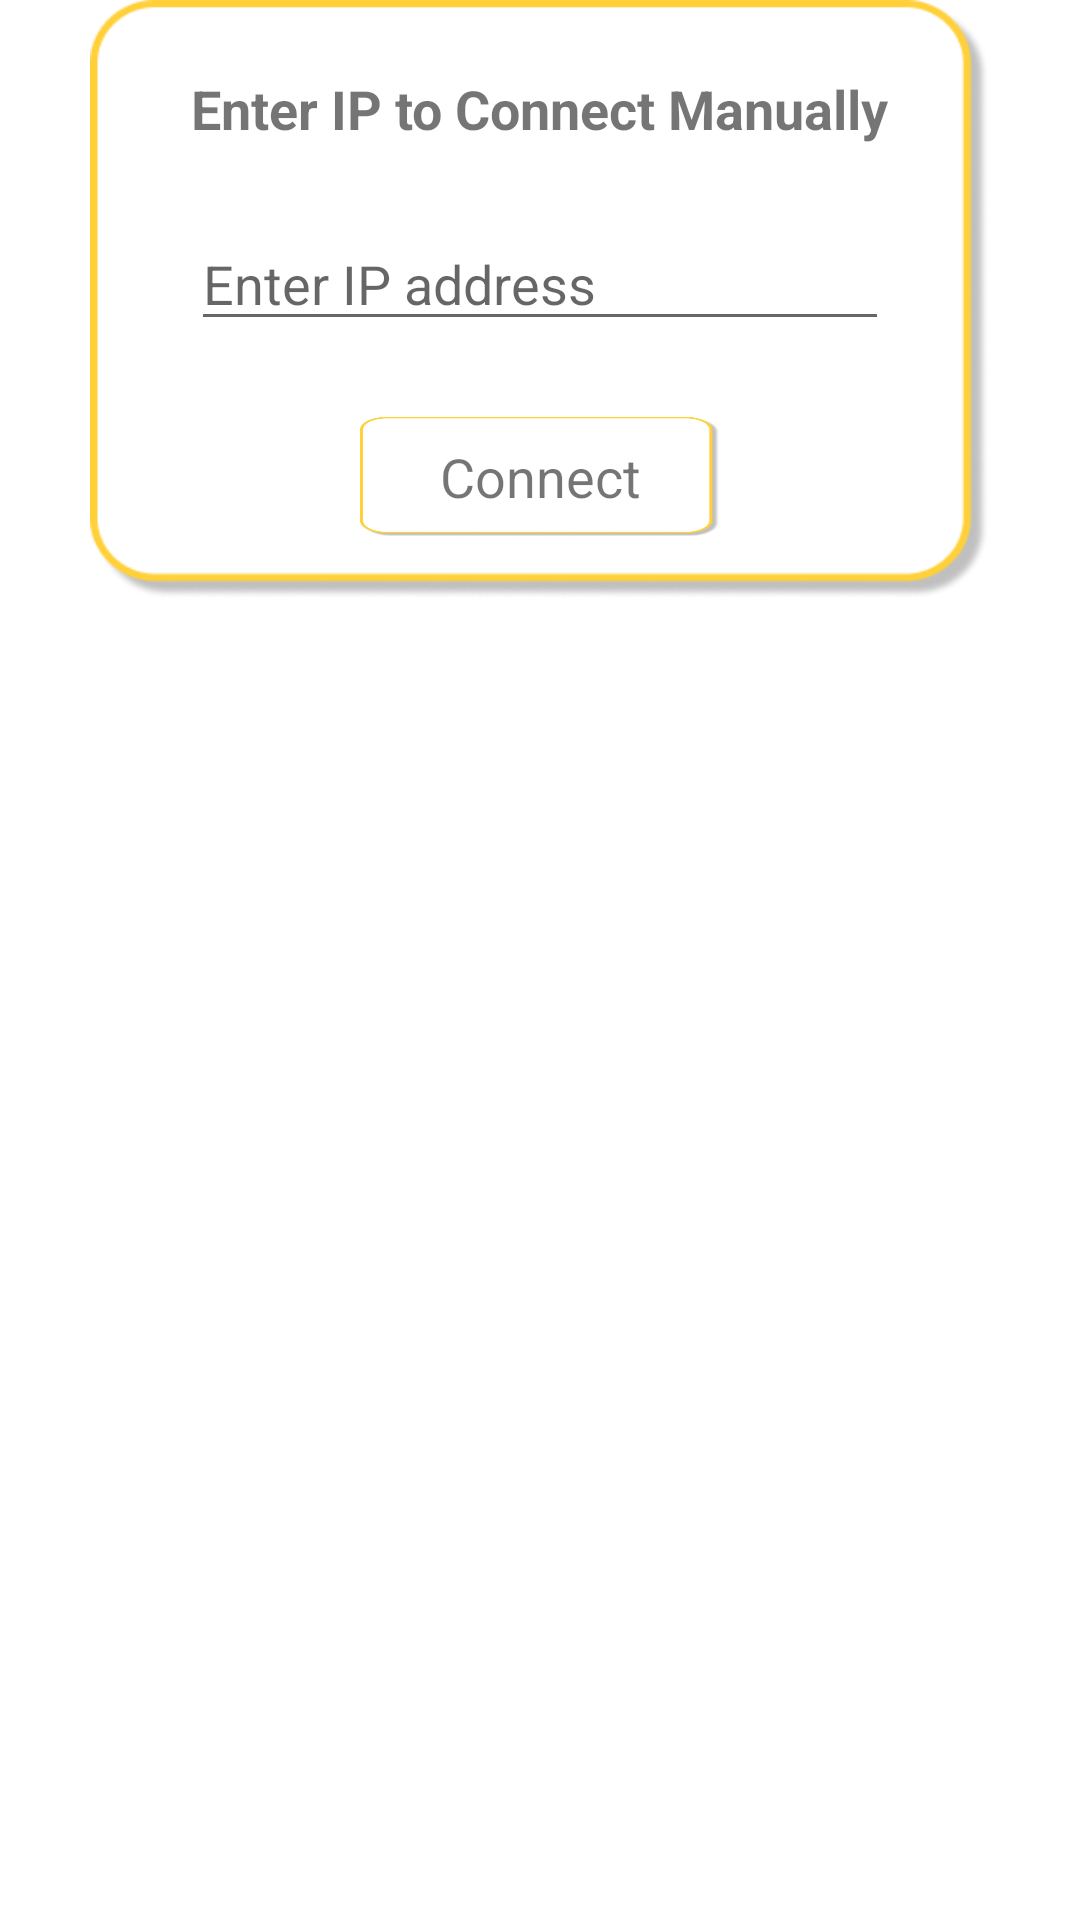

Write the Android layout XML for this screen, with the resource values it uses.
<!-- AndroidManifest.xml: application theme Theme.DCAppUI -->
<!-- res/layout/connect_manually_dialog.xml -->
<?xml version="1.0" encoding="utf-8"?>
<androidx.constraintlayout.widget.ConstraintLayout xmlns:android="http://schemas.android.com/apk/res/android"
    xmlns:tools="http://schemas.android.com/tools"
    android:layout_width="match_parent"
    android:layout_height="wrap_content"
    xmlns:app="http://schemas.android.com/apk/res-auto">

    <View
        android:layout_width="300dp"
        app:layout_constraintEnd_toEndOf="parent"
        android:layout_height="200dp"
        app:layout_constraintTop_toTopOf="parent"
        app:layout_constraintStart_toStartOf="parent"
        android:background="@drawable/group_26"
        android:id="@+id/yellowBox"
        />
    <TextView
        android:layout_width="wrap_content"
        android:layout_height="wrap_content"
        app:layout_constraintTop_toTopOf="@id/yellowBox"
        app:layout_constraintStart_toStartOf="@id/yellowBox"
        app:layout_constraintEnd_toEndOf="@id/yellowBox"
        android:id="@+id/fetchingDevices"
        android:text="Enter IP to Connect Manually"
        android:textStyle="bold"
        android:textSize="18dp"
        android:layout_marginTop="24dp"
        />

    <EditText
        android:id="@+id/enterIp"
        android:layout_width="0dp"
        android:layout_height="wrap_content"
        android:layout_marginTop="24dp"
        android:inputType="number"
        android:hint="Enter IP address"
        android:textSize="18dp"
        app:layout_constraintEnd_toEndOf="@+id/fetchingDevices"
        app:layout_constraintStart_toStartOf="@+id/fetchingDevices"
        app:layout_constraintTop_toBottomOf="@id/fetchingDevices" />

    <TextView
        android:id="@+id/connectButton"
        android:layout_width="120dp"
        android:layout_height="40dp"
        android:background="@drawable/group_26"
        android:layout_marginTop="24dp"
        android:layout_marginBottom="20dp"
        android:layout_marginStart="12dp"
        android:layout_marginEnd="12dp"
        android:text="Connect"
        android:gravity="center"
        android:textSize="18dp"
        app:layout_constraintBottom_toBottomOf="@+id/yellowBox"
        app:layout_constraintEnd_toEndOf="@id/enterIp"
        app:layout_constraintStart_toStartOf="@id/enterIp"
        app:layout_constraintTop_toBottomOf="@id/enterIp" />


</androidx.constraintlayout.widget.ConstraintLayout>
<!-- resources referenced by this layout -->
<resources>
  <!-- drawable group_26: png bitmap (drawable-v24, 11717 bytes) -->
  <style name="Theme.DCAppUI" parent="Theme.MaterialComponents.DayNight.NoActionBar">
          
          <item name="colorPrimary">@color/yellow</item>
          <item name="colorPrimaryVariant">@color/yellow</item>
          <item name="colorOnPrimary">@color/white</item>
          
          <item name="colorSecondary">@color/teal_200</item>
          <item name="colorSecondaryVariant">@color/teal_700</item>
          <item name="colorOnSecondary">@color/black</item>
          
          <item name="android:statusBarColor" tools:targetApi="l">?attr/colorPrimaryVariant</item>
          
      </style>
  <color name="yellow">#FFD039</color>
  <color name="white">#FFFFFF</color>
  <color name="teal_200">#FF03DAC5</color>
  <color name="teal_700">#FF018786</color>
  <color name="black">#FF000000</color>
</resources>
